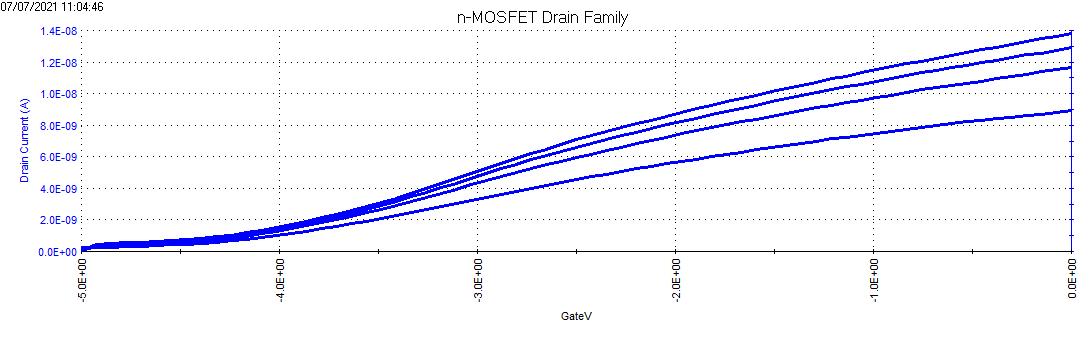

The data file committed next to this chart (first rows):
DrainI(1), DrainV(1), BulkI(1), BulkV(1), GateI(1), GateV(1), DrainI(2), DrainV(2), BulkI(2), BulkV(2), GateI(2), GateV(2), DrainI(3), DrainV(3), BulkI(3), BulkV(3), GateI(3), GateV(3), DrainI(4), DrainV(4), BulkI(4), BulkV(4), GateI(4), GateV(4)
245.6696E-12, 500.0000E-3, 13.8138E-12, -1.0000E+0, -9.3385E-12, -5.0000E+0, 54.5856E-12, 1.0000E+0, 20.0879E-12, -1.0000E+0, -24.4778E-12, -5.0000E+0, 74.4937E-12, 1.5000E+0, 19.6216E-12, -1.0000E+0, -21.8705E-12, -5.0000E+0, 94.0230E-12, 2.0000E+0, 21.5293E-12, -1.0000E+0, -21.3658E-12, -5.0000E+0
256.6128E-12, 500.0000E-3, 12.9660E-12, -1.0000E+0, 1.5954E-12, -4.9240E+0, 315.2006E-12, 1.0000E+0, 17.7140E-12, -1.0000E+0, -8.3292E-12, -4.9240E+0, 397.5688E-12, 1.5000E+0, 15.6791E-12, -1.0000E+0, -15.7727E-12, -4.9240E+0, 459.9446E-12, 2.0000E+0, 19.6641E-12, -1.0000E+0, -1.4324E-12, -4.9240E+0
280.2247E-12, 500.0000E-3, 12.4149E-12, -1.0000E+0, 1.0908E-12, -4.8485E+0, 399.3365E-12, 1.0000E+0, 17.6292E-12, -1.0000E+0, -7.4040E-12, -4.8485E+0, 450.9797E-12, 1.5000E+0, 15.5944E-12, -1.0000E+0, -1.3062E-12, -4.8485E+0, 510.5777E-12, 2.0000E+0, 16.5270E-12, -1.0000E+0, -885.7082E-15, -4.8485E+0
312.1281E-12, 500.0000E-3, 13.3900E-12, -1.0000E+0, -2.7781E-12, -4.7725E+0, 427.5361E-12, 1.0000E+0, 14.2802E-12, -1.0000E+0, -5.5116E-12, -4.7725E+0, 485.2401E-12, 1.5000E+0, 16.5694E-12, -1.0000E+0, -7.0255E-12, -4.7725E+0, 539.2824E-12, 2.0000E+0, 15.5520E-12, -1.0000E+0, -2.0632E-12, -4.7725E+0
347.2724E-12, 500.0000E-3, 12.6269E-12, -1.0000E+0, -1.1380E-12, -4.6970E+0, 458.1348E-12, 1.0000E+0, 14.4497E-12, -1.0000E+0, -6.9834E-12, -4.6970E+0, 522.7835E-12, 1.5000E+0, 15.9335E-12, -1.0000E+0, -9.6328E-12, -4.6970E+0, 589.5787E-12, 2.0000E+0, 16.3574E-12, -1.0000E+0, 3.2355E-12, -4.6970E+0
381.7854E-12, 500.0000E-3, 10.8464E-12, -1.0000E+0, -465.1834E-15, -4.6210E+0, 497.6985E-12, 1.0000E+0, 14.4074E-12, -1.0000E+0, -4.5864E-12, -4.6210E+0, 564.3253E-12, 1.5000E+0, 14.5346E-12, -1.0000E+0, -2.9043E-12, -4.6210E+0, 632.0886E-12, 2.0000E+0, 17.2477E-12, -1.0000E+0, 1.3431E-12, -4.6210E+0
417.4769E-12, 500.0000E-3, 12.8388E-12, -1.0000E+0, 5.0438E-12, -4.5455E+0, 539.7032E-12, 1.0000E+0, 15.0433E-12, -1.0000E+0, 4.6233E-12, -4.5455E+0, 620.8929E-12, 1.5000E+0, 15.8487E-12, -1.0000E+0, -2.6099E-12, -4.5455E+0, 691.8550E-12, 2.0000E+0, 14.9584E-12, -1.0000E+0, 712.3330E-15, -4.5455E+0
464.7007E-12, 500.0000E-3, 13.6443E-12, -1.0000E+0, 5.1279E-12, -4.4695E+0, 593.5771E-12, 1.0000E+0, 14.6193E-12, -1.0000E+0, -2.1473E-12, -4.4695E+0, 683.1425E-12, 1.5000E+0, 14.3226E-12, -1.0000E+0, 2.5626E-12, -4.4695E+0, 752.5472E-12, 2.0000E+0, 16.1455E-12, -1.0000E+0, -3.5771E-12, -4.4695E+0
524.7617E-12, 500.0000E-3, 13.3051E-12, -1.0000E+0, 8.5763E-12, -4.3940E+0, 664.4550E-12, 1.0000E+0, 16.5270E-12, -1.0000E+0, -3.5771E-12, -4.3940E+0, 757.6400E-12, 1.5000E+0, 14.4921E-12, -1.0000E+0, 9.5015E-12, -4.3940E+0, 833.0635E-12, 2.0000E+0, 14.4497E-12, -1.0000E+0, -2.9043E-12, -4.3940E+0
587.6005E-12, 500.0000E-3, 13.9411E-12, -1.0000E+0, 9.8800E-12, -4.3180E+0, 748.4646E-12, 1.0000E+0, 14.1530E-12, -1.0000E+0, 6.5577E-12, -4.3180E+0, 848.1735E-12, 1.5000E+0, 15.2976E-12, -1.0000E+0, 8.6604E-12, -4.3180E+0, 930.6679E-12, 2.0000E+0, 15.8487E-12, -1.0000E+0, -3.8715E-12, -4.3180E+0
676.4503E-12, 500.0000E-3, 12.9236E-12, -1.0000E+0, 1.3010E-12, -4.2425E+0, 852.6770E-12, 1.0000E+0, 14.9161E-12, -1.0000E+0, 1.4272E-12, -4.2425E+0, 953.4380E-12, 1.5000E+0, 15.6791E-12, -1.0000E+0, 9.1651E-12, -4.2425E+0, 1.0435E-9, 2.0000E+0, 15.8487E-12, -1.0000E+0, -5.0910E-12, -4.2425E+0
772.4975E-12, 500.0000E-3, 14.3650E-12, -1.0000E+0, -3.1145E-12, -4.1665E+0, 978.7334E-12, 1.0000E+0, 15.0433E-12, -1.0000E+0, 417.9573E-15, -4.1665E+0, 1.0787E-9, 1.5000E+0, 14.7889E-12, -1.0000E+0, 712.3330E-15, -4.1665E+0, 1.1839E-9, 2.0000E+0, 15.4672E-12, -1.0000E+0, 3.8663E-12, -4.1665E+0
887.1058E-12, 500.0000E-3, 14.1106E-12, -1.0000E+0, -759.5452E-15, -4.0910E+0, 1.1209E-9, 1.0000E+0, 15.7215E-12, -1.0000E+0, -296.9708E-15, -4.0910E+0, 1.2371E-9, 1.5000E+0, 13.8986E-12, -1.0000E+0, -3.4089E-12, -4.0910E+0, 1.3449E-9, 2.0000E+0, 13.3476E-12, -1.0000E+0, -8.2451E-12, -4.0910E+0
1.0093E-9, 500.0000E-3, 12.2453E-12, -1.0000E+0, -2.8201E-12, -4.0150E+0, 1.2768E-9, 1.0000E+0, 13.2204E-12, -1.0000E+0, 5.2541E-12, -4.0150E+0, 1.4081E-9, 1.5000E+0, 15.5944E-12, -1.0000E+0, 502.0567E-15, -4.0150E+0, 1.5342E-9, 2.0000E+0, 15.5095E-12, -1.0000E+0, 1.5113E-12, -4.0150E+0
1.1448E-9, 500.0000E-3, 12.6693E-12, -1.0000E+0, 2.3524E-12, -3.9395E+0, 1.4506E-9, 1.0000E+0, 15.9758E-12, -1.0000E+0, -1.6426E-12, -3.9395E+0, 1.5884E-9, 1.5000E+0, 13.8986E-12, -1.0000E+0, 9.3753E-12, -3.9395E+0, 1.7257E-9, 2.0000E+0, 15.2128E-12, -1.0000E+0, -675.4458E-15, -3.9395E+0
1.2870E-9, 500.0000E-3, 14.6193E-12, -1.0000E+0, 5.4223E-12, -3.8635E+0, 1.6326E-9, 1.0000E+0, 16.0607E-12, -1.0000E+0, -1.1380E-12, -3.8635E+0, 1.7897E-9, 1.5000E+0, 13.8138E-12, -1.0000E+0, 1.3010E-12, -3.8635E+0, 1.9279E-9, 2.0000E+0, 14.2802E-12, -1.0000E+0, 5.7587E-12, -3.8635E+0
1.4317E-9, 500.0000E-3, 13.0508E-12, -1.0000E+0, 11.6042E-12, -3.7880E+0, 1.8193E-9, 1.0000E+0, 13.0508E-12, -1.0000E+0, -1.1380E-12, -3.7880E+0, 1.9976E-9, 1.5000E+0, 14.9161E-12, -1.0000E+0, 3.9504E-12, -3.7880E+0, 2.1376E-9, 2.0000E+0, 15.5944E-12, -1.0000E+0, 4.1607E-12, -3.7880E+0
1.5844E-9, 500.0000E-3, 11.7366E-12, -1.0000E+0, 8.9548E-12, -3.7120E+0, 2.0126E-9, 1.0000E+0, 16.3574E-12, -1.0000E+0, -6.7732E-12, -3.7120E+0, 2.2102E-9, 1.5000E+0, 13.9411E-12, -1.0000E+0, 5.3802E-12, -3.7120E+0, 2.3573E-9, 2.0000E+0, 13.8986E-12, -1.0000E+0, 7.7773E-12, -3.7120E+0
1.7444E-9, 500.0000E-3, 14.5346E-12, -1.0000E+0, 10.3846E-12, -3.6365E+0, 2.2179E-9, 1.0000E+0, 13.3051E-12, -1.0000E+0, -1.5585E-12, -3.6365E+0, 2.4325E-9, 1.5000E+0, 14.1106E-12, -1.0000E+0, 3.0673E-12, -3.6365E+0, 2.5906E-9, 2.0000E+0, 13.8563E-12, -1.0000E+0, 10.9734E-12, -3.6365E+0
1.9187E-9, 500.0000E-3, 11.6094E-12, -1.0000E+0, 3.7401E-12, -3.5605E+0, 2.4437E-9, 1.0000E+0, 14.5769E-12, -1.0000E+0, -507.2331E-15, -3.5605E+0, 2.6626E-9, 1.5000E+0, 13.0084E-12, -1.0000E+0, 922.5953E-15, -3.5605E+0, 2.8388E-9, 2.0000E+0, 15.5095E-12, -1.0000E+0, 4.8756E-12, -3.5605E+0
2.1006E-9, 500.0000E-3, 12.0334E-12, -1.0000E+0, 7.0624E-12, -3.4850E+0, 2.6747E-9, 1.0000E+0, 13.4323E-12, -1.0000E+0, -1.4744E-12, -3.4850E+0, 2.9049E-9, 1.5000E+0, 13.5595E-12, -1.0000E+0, 10.9313E-12, -3.4850E+0, 3.0990E-9, 2.0000E+0, 13.0932E-12, -1.0000E+0, 1.8898E-12, -3.4850E+0
2.2894E-9, 500.0000E-3, 13.3476E-12, -1.0000E+0, 3.6140E-12, -3.4090E+0, 2.9243E-9, 1.0000E+0, 12.1606E-12, -1.0000E+0, -3.0725E-12, -3.4090E+0, 3.1828E-9, 1.5000E+0, 13.2204E-12, -1.0000E+0, 4.1186E-12, -3.4090E+0, 3.3788E-9, 2.0000E+0, 12.8812E-12, -1.0000E+0, -1.5165E-12, -3.4090E+0
2.4688E-9, 500.0000E-3, 12.3725E-12, -1.0000E+0, 3.5719E-12, -3.3335E+0, 3.1735E-9, 1.0000E+0, 13.4323E-12, -1.0000E+0, 7.1465E-12, -3.3335E+0, 3.4580E-9, 1.5000E+0, 13.6443E-12, -1.0000E+0, 1.3010E-12, -3.3335E+0, 3.6688E-9, 2.0000E+0, 12.8812E-12, -1.0000E+0, -3.4089E-12, -3.3335E+0
2.6647E-9, 500.0000E-3, 12.6693E-12, -1.0000E+0, -1.0959E-12, -3.2575E+0, 3.4352E-9, 1.0000E+0, 15.0008E-12, -1.0000E+0, 11.6883E-12, -3.2575E+0, 3.7400E-9, 1.5000E+0, 13.8138E-12, -1.0000E+0, 9.7538E-12, -3.2575E+0, 3.9778E-9, 2.0000E+0, 12.8388E-12, -1.0000E+0, 7.3147E-12, -3.2575E+0
2.8587E-9, 500.0000E-3, 13.6019E-12, -1.0000E+0, 4.8335E-12, -3.1820E+0, 3.6900E-9, 1.0000E+0, 12.9660E-12, -1.0000E+0, 6.5157E-12, -3.1820E+0, 4.0313E-9, 1.5000E+0, 12.0758E-12, -1.0000E+0, 9.8800E-12, -3.1820E+0, 4.2939E-9, 2.0000E+0, 12.7540E-12, -1.0000E+0, 4.9177E-12, -3.1820E+0
3.0524E-9, 500.0000E-3, 11.1007E-12, -1.0000E+0, 1.9318E-12, -3.1060E+0, 3.9589E-9, 1.0000E+0, 14.5769E-12, -1.0000E+0, 5.0018E-12, -3.1060E+0, 4.3305E-9, 1.5000E+0, 12.1606E-12, -1.0000E+0, 4.2027E-12, -3.1060E+0, 4.6060E-9, 2.0000E+0, 13.1356E-12, -1.0000E+0, -2.5951E-15, -3.1060E+0
3.2459E-9, 500.0000E-3, 11.2703E-12, -1.0000E+0, 3.4458E-12, -3.0305E+0, 4.2230E-9, 1.0000E+0, 13.5171E-12, -1.0000E+0, 922.5953E-15, -3.0305E+0, 4.6359E-9, 1.5000E+0, 12.6693E-12, -1.0000E+0, 5.5064E-12, -3.0305E+0, 4.9255E-9, 2.0000E+0, 14.6193E-12, -1.0000E+0, 8.0296E-12, -3.0305E+0
3.4353E-9, 500.0000E-3, 14.2378E-12, -1.0000E+0, 5.4643E-12, -2.9545E+0, 4.4888E-9, 1.0000E+0, 12.2453E-12, -1.0000E+0, 7.8614E-12, -2.9545E+0, 4.9347E-9, 1.5000E+0, 12.8812E-12, -1.0000E+0, 5.8428E-12, -2.9545E+0, 5.2382E-9, 2.0000E+0, 13.1356E-12, -1.0000E+0, 3.3196E-12, -2.9545E+0
3.6322E-9, 500.0000E-3, 13.5595E-12, -1.0000E+0, 3.1514E-12, -2.8790E+0, 4.7419E-9, 1.0000E+0, 12.4997E-12, -1.0000E+0, 5.7587E-12, -2.8790E+0, 5.2326E-9, 1.5000E+0, 11.6942E-12, -1.0000E+0, 11.7303E-12, -2.8790E+0, 5.5647E-9, 2.0000E+0, 16.5694E-12, -1.0000E+0, 5.5064E-12, -2.8790E+0
3.8176E-9, 500.0000E-3, 11.8638E-12, -1.0000E+0, 10.7631E-12, -2.8030E+0, 4.9981E-9, 1.0000E+0, 13.0932E-12, -1.0000E+0, 6.7680E-12, -2.8030E+0, 5.5191E-9, 1.5000E+0, 14.1530E-12, -1.0000E+0, 9.4174E-12, -2.8030E+0, 5.8947E-9, 2.0000E+0, 11.9486E-12, -1.0000E+0, 8.7025E-12, -2.8030E+0
4.0109E-9, 500.0000E-3, 14.7465E-12, -1.0000E+0, 7.6511E-12, -2.7275E+0, 5.2486E-9, 1.0000E+0, 11.2279E-12, -1.0000E+0, 4.0345E-12, -2.7275E+0, 5.7981E-9, 1.5000E+0, 13.9411E-12, -1.0000E+0, 7.8614E-12, -2.7275E+0, 6.1948E-9, 2.0000E+0, 13.0508E-12, -1.0000E+0, 165.6314E-15, -2.7275E+0
4.1891E-9, 500.0000E-3, 11.8214E-12, -1.0000E+0, 922.5953E-15, -2.6515E+0, 5.4865E-9, 1.0000E+0, 13.2628E-12, -1.0000E+0, 7.3988E-12, -2.6515E+0, 6.0746E-9, 1.5000E+0, 11.6519E-12, -1.0000E+0, 12.2350E-12, -2.6515E+0, 6.4912E-9, 2.0000E+0, 12.7964E-12, -1.0000E+0, -4.5023E-12, -2.6515E+0
4.3673E-9, 500.0000E-3, 10.7616E-12, -1.0000E+0, 7.1044E-12, -2.5760E+0, 5.7170E-9, 1.0000E+0, 14.6193E-12, -1.0000E+0, 11.9406E-12, -2.5760E+0, 6.3401E-9, 1.5000E+0, 13.8563E-12, -1.0000E+0, 10.0482E-12, -2.5760E+0, 6.7764E-9, 2.0000E+0, 10.9312E-12, -1.0000E+0, -2.9883E-12, -2.5760E+0
4.5479E-9, 500.0000E-3, 14.0683E-12, -1.0000E+0, 2.8570E-12, -2.5000E+0, 5.9474E-9, 1.0000E+0, 11.6094E-12, -1.0000E+0, 5.5064E-12, -2.5000E+0, 6.5870E-9, 1.5000E+0, 13.6019E-12, -1.0000E+0, 12.8238E-12, -2.5000E+0, 7.0690E-9, 2.0000E+0, 12.8812E-12, -1.0000E+0, -1.0118E-12, -2.5000E+0
4.7288E-9, 500.0000E-3, 12.2030E-12, -1.0000E+0, 10.1744E-12, -2.4240E+0, 6.1721E-9, 1.0000E+0, 13.3476E-12, -1.0000E+0, 5.5485E-12, -2.4240E+0, 6.8430E-9, 1.5000E+0, 11.6094E-12, -1.0000E+0, 9.3333E-12, -2.4240E+0, 7.3289E-9, 2.0000E+0, 12.9236E-12, -1.0000E+0, 628.2197E-15, -2.4240E+0
4.8983E-9, 500.0000E-3, 11.6519E-12, -1.0000E+0, 4.7074E-12, -2.3485E+0, 6.3979E-9, 1.0000E+0, 13.6019E-12, -1.0000E+0, 3.2776E-12, -2.3485E+0, 7.0714E-9, 1.5000E+0, 14.6193E-12, -1.0000E+0, 10.5108E-12, -2.3485E+0, 7.5905E-9, 2.0000E+0, 11.1855E-12, -1.0000E+0, 4.0766E-12, -2.3485E+0
5.0717E-9, 500.0000E-3, 13.1780E-12, -1.0000E+0, 7.1885E-12, -2.2725E+0, 6.6195E-9, 1.0000E+0, 12.7964E-12, -1.0000E+0, 3.3617E-12, -2.2725E+0, 7.3213E-9, 1.5000E+0, 13.8138E-12, -1.0000E+0, 6.5157E-12, -2.2725E+0, 7.8423E-9, 2.0000E+0, 12.1182E-12, -1.0000E+0, -507.2331E-15, -2.2725E+0
5.2335E-9, 500.0000E-3, 13.0084E-12, -1.0000E+0, 13.3704E-12, -2.1970E+0, 6.8206E-9, 1.0000E+0, 12.7116E-12, -1.0000E+0, 12.7396E-12, -2.1970E+0, 7.5603E-9, 1.5000E+0, 12.6269E-12, -1.0000E+0, 7.6511E-12, -2.1970E+0, 8.0947E-9, 2.0000E+0, 14.3650E-12, -1.0000E+0, 1.7216E-12, -2.1970E+0
5.3985E-9, 500.0000E-3, 12.0334E-12, -1.0000E+0, 8.1558E-12, -2.1210E+0, 7.0331E-9, 1.0000E+0, 12.9236E-12, -1.0000E+0, 4.5392E-12, -2.1210E+0, 7.7949E-9, 1.5000E+0, 12.4149E-12, -1.0000E+0, 4.4130E-12, -2.1210E+0, 8.3259E-9, 2.0000E+0, 12.1606E-12, -1.0000E+0, 5.0018E-12, -2.1210E+0
5.5470E-9, 500.0000E-3, 14.5769E-12, -1.0000E+0, 13.4966E-12, -2.0455E+0, 7.2318E-9, 1.0000E+0, 11.9910E-12, -1.0000E+0, 6.9362E-12, -2.0455E+0, 8.0175E-9, 1.5000E+0, 14.7041E-12, -1.0000E+0, 5.0018E-12, -2.0455E+0, 8.5617E-9, 2.0000E+0, 13.0084E-12, -1.0000E+0, 586.1700E-15, -2.0455E+0
5.7067E-9, 500.0000E-3, 12.8388E-12, -1.0000E+0, 16.6506E-12, -1.9695E+0, 7.4441E-9, 1.0000E+0, 14.5769E-12, -1.0000E+0, 9.7538E-12, -1.9695E+0, 8.2288E-9, 1.5000E+0, 12.9236E-12, -1.0000E+0, 5.5485E-12, -1.9695E+0, 8.8017E-9, 2.0000E+0, 14.9161E-12, -1.0000E+0, 3.0673E-12, -1.9695E+0
5.8521E-9, 500.0000E-3, 12.6269E-12, -1.0000E+0, 6.8101E-12, -1.8940E+0, 7.6347E-9, 1.0000E+0, 12.9236E-12, -1.0000E+0, 10.4267E-12, -1.8940E+0, 8.4377E-9, 1.5000E+0, 15.0008E-12, -1.0000E+0, -2.7360E-12, -1.8940E+0, 9.0293E-9, 2.0000E+0, 12.6269E-12, -1.0000E+0, 1.6795E-12, -1.8940E+0
6.0105E-9, 500.0000E-3, 15.1704E-12, -1.0000E+0, 8.7866E-12, -1.8180E+0, 7.8237E-9, 1.0000E+0, 12.7116E-12, -1.0000E+0, 10.9313E-12, -1.8180E+0, 8.6534E-9, 1.5000E+0, 13.3051E-12, -1.0000E+0, 5.5064E-12, -1.8180E+0, 9.2526E-9, 2.0000E+0, 13.4323E-12, -1.0000E+0, 9.5856E-12, -1.8180E+0
6.1589E-9, 500.0000E-3, 12.7540E-12, -1.0000E+0, 13.1602E-12, -1.7425E+0, 8.0146E-9, 1.0000E+0, 14.5346E-12, -1.0000E+0, 7.7352E-12, -1.7425E+0, 8.8614E-9, 1.5000E+0, 13.5171E-12, -1.0000E+0, 8.1978E-12, -1.7425E+0, 9.4765E-9, 2.0000E+0, 14.7041E-12, -1.0000E+0, 10.2585E-12, -1.7425E+0
6.2980E-9, 500.0000E-3, 13.1780E-12, -1.0000E+0, 7.8194E-12, -1.6665E+0, 8.2060E-9, 1.0000E+0, 14.2802E-12, -1.0000E+0, 8.5763E-12, -1.6665E+0, 9.0759E-9, 1.5000E+0, 14.3226E-12, -1.0000E+0, 880.5456E-15, -1.6665E+0, 9.6994E-9, 2.0000E+0, 13.1780E-12, -1.0000E+0, 12.1088E-12, -1.6665E+0
6.4481E-9, 500.0000E-3, 14.3226E-12, -1.0000E+0, 8.7445E-12, -1.5910E+0, 8.3836E-9, 1.0000E+0, 12.5421E-12, -1.0000E+0, 7.2726E-12, -1.5910E+0, 9.2589E-9, 1.5000E+0, 12.9236E-12, -1.0000E+0, 5.4223E-12, -1.5910E+0, 9.9053E-9, 2.0000E+0, 14.5769E-12, -1.0000E+0, 6.2634E-12, -1.5910E+0
6.6033E-9, 500.0000E-3, 13.2628E-12, -1.0000E+0, 6.3054E-12, -1.5150E+0, 8.5818E-9, 1.0000E+0, 13.9411E-12, -1.0000E+0, 7.4829E-12, -1.5150E+0, 9.4727E-9, 1.5000E+0, 12.4149E-12, -1.0000E+0, 7.0624E-12, -1.5150E+0, 10.1083E-9, 2.0000E+0, 13.6019E-12, -1.0000E+0, 3.3617E-12, -1.5150E+0
6.7208E-9, 500.0000E-3, 12.3725E-12, -1.0000E+0, 11.7724E-12, -1.4395E+0, 8.7389E-9, 1.0000E+0, 13.0508E-12, -1.0000E+0, 10.8893E-12, -1.4395E+0, 9.6806E-9, 1.5000E+0, 15.0433E-12, -1.0000E+0, 4.6233E-12, -1.4395E+0, 10.3225E-9, 2.0000E+0, 10.6344E-12, -1.0000E+0, 7.5670E-12, -1.4395E+0
6.8602E-9, 500.0000E-3, 14.1106E-12, -1.0000E+0, 7.2306E-12, -1.3635E+0, 8.9212E-9, 1.0000E+0, 13.1356E-12, -1.0000E+0, 3.6981E-12, -1.3635E+0, 9.8733E-9, 1.5000E+0, 13.7291E-12, -1.0000E+0, 4.1186E-12, -1.3635E+0, 10.5202E-9, 2.0000E+0, 13.4323E-12, -1.0000E+0, 3.3196E-12, -1.3635E+0
6.9940E-9, 500.0000E-3, 12.7116E-12, -1.0000E+0, 7.4829E-12, -1.2880E+0, 9.1017E-9, 1.0000E+0, 14.9161E-12, -1.0000E+0, 3.4878E-12, -1.2880E+0, 10.0713E-9, 1.5000E+0, 12.7964E-12, -1.0000E+0, 4.3289E-12, -1.2880E+0, 10.7300E-9, 2.0000E+0, 13.3900E-12, -1.0000E+0, 3.0673E-12, -1.2880E+0
7.1324E-9, 500.0000E-3, 13.0084E-12, -1.0000E+0, 12.0668E-12, -1.2120E+0, 9.2511E-9, 1.0000E+0, 13.3476E-12, -1.0000E+0, 4.7915E-12, -1.2120E+0, 10.2568E-9, 1.5000E+0, 13.7714E-12, -1.0000E+0, 8.4502E-12, -1.2120E+0, 10.9376E-9, 2.0000E+0, 13.2204E-12, -1.0000E+0, 7.3568E-12, -1.2120E+0
7.2502E-9, 500.0000E-3, 14.7465E-12, -1.0000E+0, 4.3709E-12, -1.1365E+0, 9.4217E-9, 1.0000E+0, 13.3051E-12, -1.0000E+0, 4.8335E-12, -1.1365E+0, 10.4326E-9, 1.5000E+0, 13.1780E-12, -1.0000E+0, -2.5951E-15, -1.1365E+0, 11.1117E-9, 2.0000E+0, 12.9660E-12, -1.0000E+0, 9.2492E-12, -1.1365E+0
7.3702E-9, 500.0000E-3, 13.0508E-12, -1.0000E+0, 7.3988E-12, -1.0605E+0, 9.5871E-9, 1.0000E+0, 13.8138E-12, -1.0000E+0, 5.6326E-12, -1.0605E+0, 10.6094E-9, 1.5000E+0, 13.0084E-12, -1.0000E+0, 7.0624E-12, -1.0605E+0, 11.3291E-9, 2.0000E+0, 14.4497E-12, -1.0000E+0, 3.7822E-12, -1.0605E+0
7.4997E-9, 500.0000E-3, 12.3725E-12, -1.0000E+0, 5.2961E-12, -985.0000E-3, 9.7434E-9, 1.0000E+0, 12.7964E-12, -1.0000E+0, 7.4409E-12, -985.0000E-3, 10.7831E-9, 1.5000E+0, 14.2802E-12, -1.0000E+0, 13.3704E-12, -985.0000E-3, 11.5139E-9, 2.0000E+0, 12.2453E-12, -1.0000E+0, 7.2726E-12, -985.0000E-3
7.6281E-9, 500.0000E-3, 14.3226E-12, -1.0000E+0, 8.2820E-12, -909.0000E-3, 9.8960E-9, 1.0000E+0, 13.6867E-12, -1.0000E+0, 5.2961E-12, -909.0000E-3, 10.9496E-9, 1.5000E+0, 13.5171E-12, -1.0000E+0, 8.0717E-12, -909.0000E-3, 11.7004E-9, 2.0000E+0, 13.7291E-12, -1.0000E+0, 8.1978E-12, -909.0000E-3
7.7475E-9, 500.0000E-3, 12.2453E-12, -1.0000E+0, 10.6370E-12, -833.5000E-3, 10.0517E-9, 1.0000E+0, 14.7889E-12, -1.0000E+0, 9.2492E-12, -833.5000E-3, 11.1381E-9, 1.5000E+0, 13.6867E-12, -1.0000E+0, 8.7866E-12, -833.5000E-3, 11.8833E-9, 2.0000E+0, 13.4323E-12, -1.0000E+0, 5.0438E-12, -833.5000E-3
7.8663E-9, 500.0000E-3, 12.3301E-12, -1.0000E+0, 10.2585E-12, -757.5000E-3, 10.2323E-9, 1.0000E+0, 12.1606E-12, -1.0000E+0, 4.3289E-12, -757.5000E-3, 11.3143E-9, 1.5000E+0, 15.4672E-12, -1.0000E+0, 9.8800E-12, -757.5000E-3, 12.0629E-9, 2.0000E+0, 12.1182E-12, -1.0000E+0, 7.5250E-12, -757.5000E-3
7.9741E-9, 500.0000E-3, 13.6443E-12, -1.0000E+0, 7.7773E-12, -682.0000E-3, 10.3676E-9, 1.0000E+0, 12.2453E-12, -1.0000E+0, 4.2448E-12, -682.0000E-3, 11.4696E-9, 1.5000E+0, 12.9236E-12, -1.0000E+0, 8.9127E-12, -682.0000E-3, 12.2439E-9, 2.0000E+0, 13.0084E-12, -1.0000E+0, 3.4878E-12, -682.0000E-3
8.0865E-9, 500.0000E-3, 12.7116E-12, -1.0000E+0, 10.1744E-12, -606.0000E-3, 10.5142E-9, 1.0000E+0, 14.5346E-12, -1.0000E+0, 8.2399E-12, -606.0000E-3, 11.6474E-9, 1.5000E+0, 12.6693E-12, -1.0000E+0, 5.2120E-12, -606.0000E-3, 12.4195E-9, 2.0000E+0, 13.9834E-12, -1.0000E+0, 7.0203E-12, -606.0000E-3
8.2095E-9, 500.0000E-3, 12.7540E-12, -1.0000E+0, 11.3098E-12, -530.5000E-3, 10.6609E-9, 1.0000E+0, 14.2802E-12, -1.0000E+0, 11.6462E-12, -530.5000E-3, 11.7993E-9, 1.5000E+0, 14.4497E-12, -1.0000E+0, 9.7118E-12, -530.5000E-3, 12.6096E-9, 2.0000E+0, 12.7964E-12, -1.0000E+0, -633.3961E-15, -530.5000E-3
... 7 more rows
